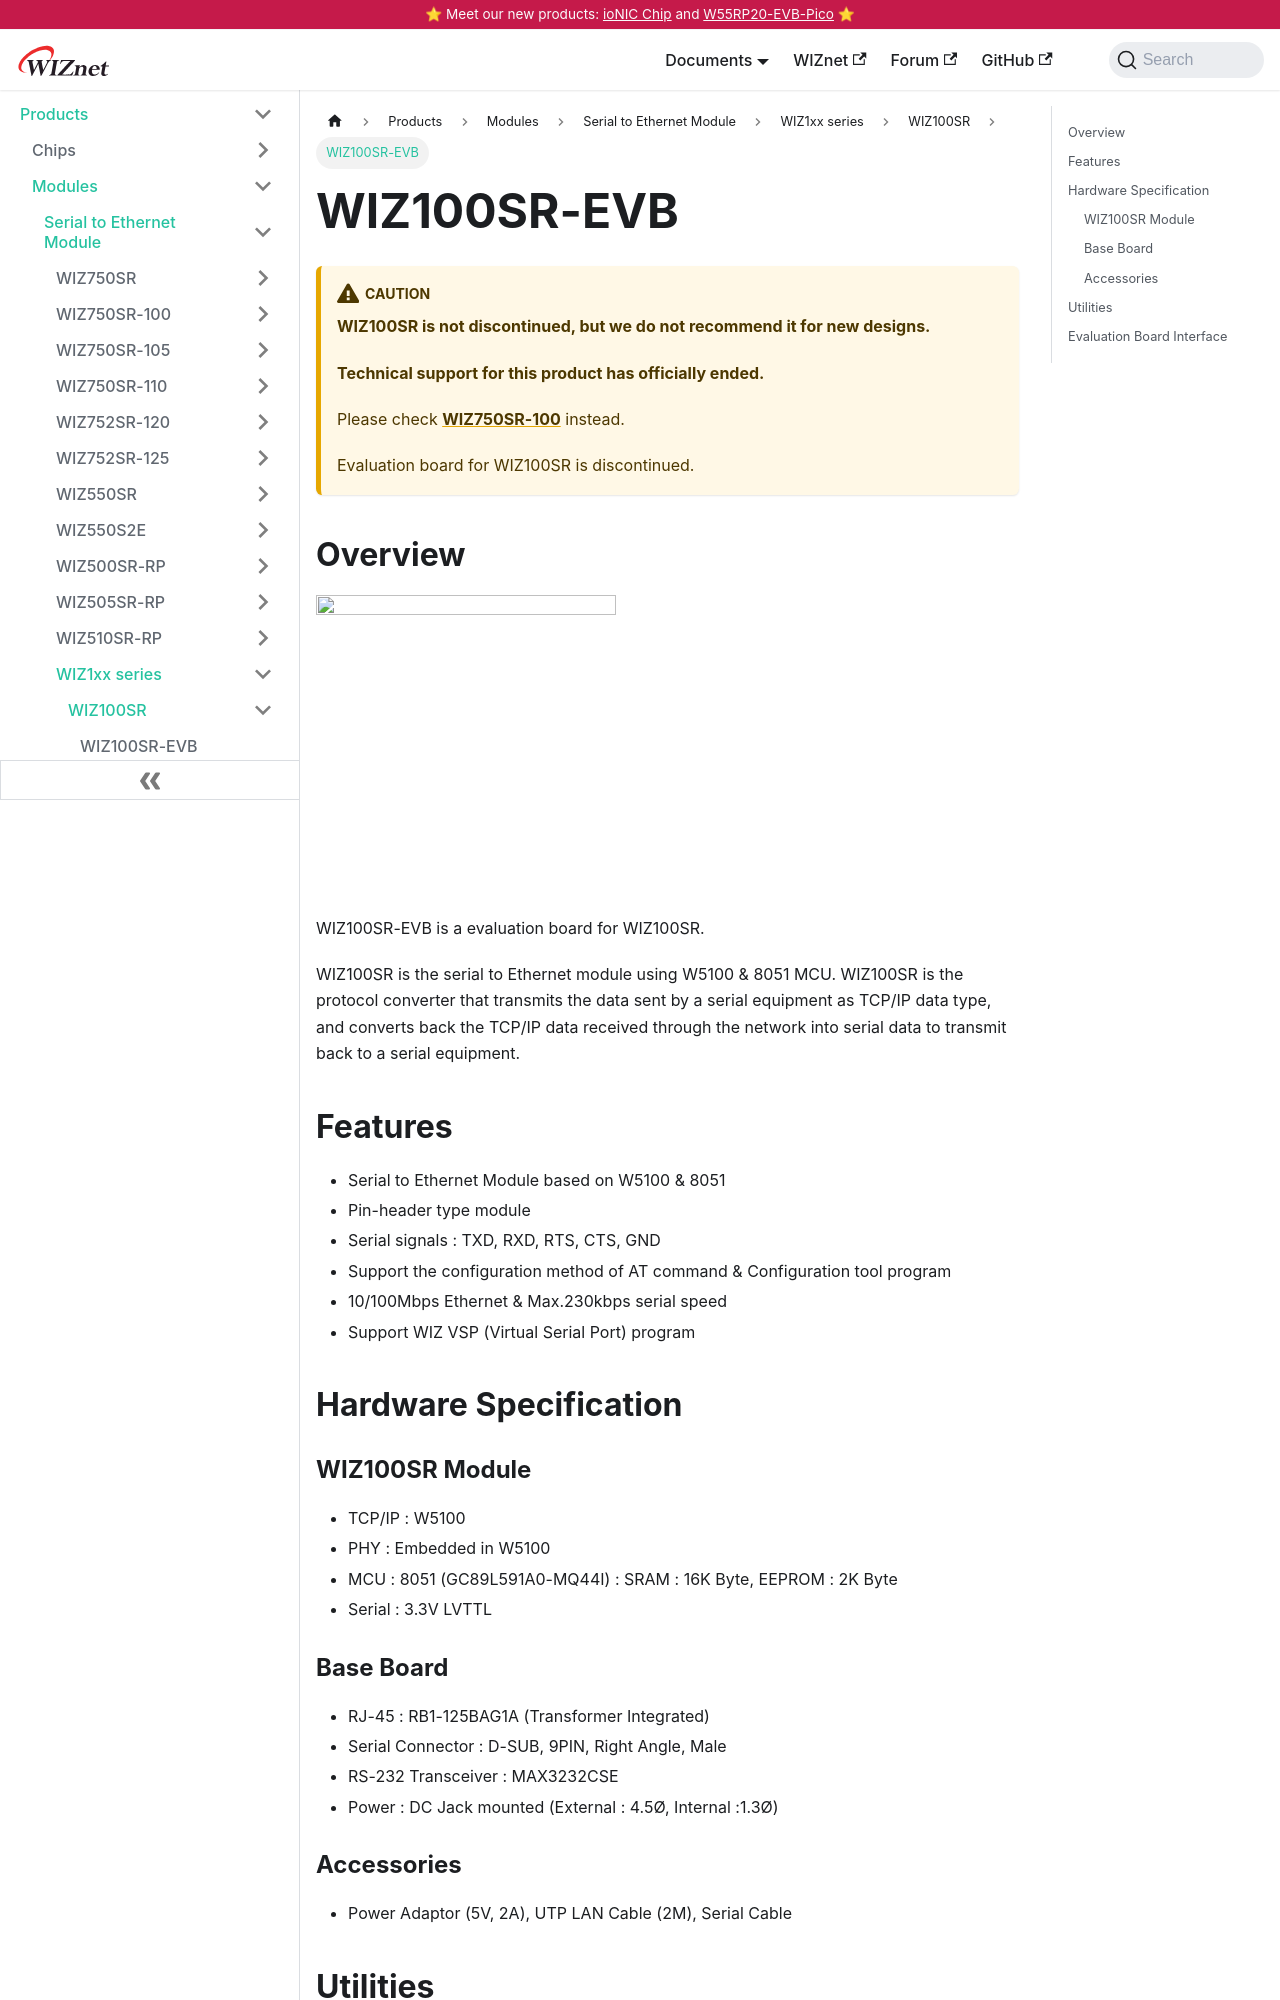

repository: Wiznet/document_framework · page: Product/Modules/Serial-to-Ethernet-Module/WIZ1xx-series/WIZ100SR/wiz100sr-evb.html · generator: docusaurus

---
id: wiz100sr-evb
title: WIZ100SR-EVB
date: 2021-07-21
---

:::caution
**WIZ100SR is not discontinued, but we do not recommend it for new designs.**

**Technical support for this product has officially ended.**

Please check **[WIZ750SR-100](/Product/Modules/Serial-to-Ethernet-Module/WIZ750SR-100/WIZ750SR-100.mdx)** instead.

Evaluation board for WIZ100SR is discontinued.
:::

## Overview

![](/img/products/wiz100sr/ShopDtl_1075_201501081554051.jpg)

WIZ100SR-EVB is a evaluation board for WIZ100SR.

WIZ100SR is the serial to Ethernet module using W5100 & 8051 MCU.  WIZ100SR is the protocol converter that transmits the data sent by a serial equipment as TCP/IP data type, and converts back the TCP/IP data received through the network into serial data to transmit back to a serial equipment.

## Features

- Serial to Ethernet Module based on W5100 & 8051
- Pin-header type module
- Serial signals : TXD, RXD, RTS, CTS, GND
- Support the configuration method of AT command & Configuration tool program
- 10/100Mbps Ethernet & Max.230kbps serial speed
- Support WIZ VSP (Virtual Serial Port) program

## Hardware Specification
